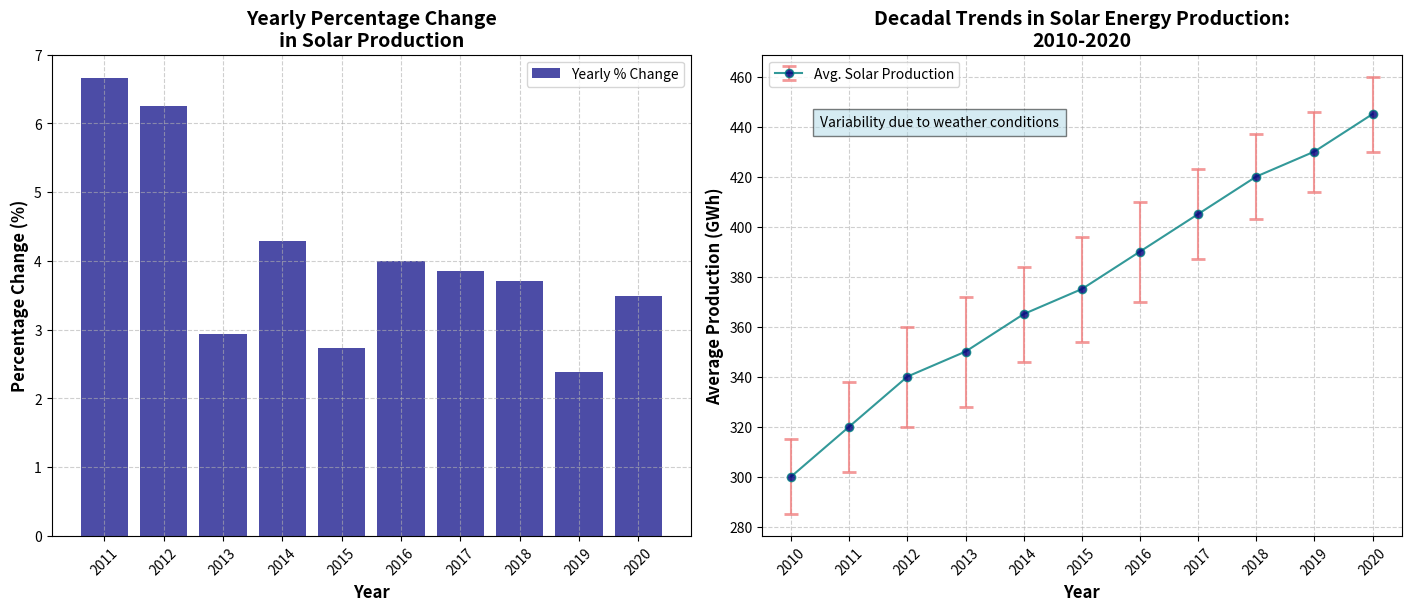

The script that saved this image:
import matplotlib.pyplot as plt
import numpy as np

years = np.arange(2010, 2021)
average_production = np.array([300, 320, 340, 350, 365, 375, 390, 405, 420, 430, 445])
error = np.array([15, 18, 20, 22, 19, 21, 20, 18, 17, 16, 15])

percent_change = np.diff(average_production) / average_production[:-1] * 100

fig, axs = plt.subplots(1, 2, figsize=(14, 6), constrained_layout=True)

# Swapped positions: Bar chart is now axs[0] and Line chart is now axs[1]

# First subplot (now): Bar chart showing percentage change
axs[0].bar(years[1:], percent_change, color='navy', alpha=0.7, label='Yearly % Change')
axs[0].set_title('Yearly Percentage Change\nin Solar Production', fontsize=14, fontweight='bold')
axs[0].set_xlabel('Year', fontsize=12, fontweight='bold')
axs[0].set_ylabel('Percentage Change (%)', fontsize=12, fontweight='bold')
axs[0].set_xticks(years[1:])
axs[0].set_xticklabels(years[1:], rotation=45)
axs[0].grid(True, linestyle='--', alpha=0.6)
axs[0].legend(loc='upper right', fontsize=10)

# Second subplot (now): Line chart with error bars
axs[1].errorbar(
    years, average_production, yerr=error, fmt='-o', color='teal', ecolor='lightcoral',
    linestyle='-', capsize=5, capthick=2, markerfacecolor='navy', alpha=0.8, label='Avg. Solar Production'
)
axs[1].set_title('Decadal Trends in Solar Energy Production:\n2010-2020', fontsize=14, fontweight='bold')
axs[1].set_xlabel('Year', fontsize=12, fontweight='bold')
axs[1].set_ylabel('Average Production (GWh)', fontsize=12, fontweight='bold')
axs[1].set_xticks(years)
axs[1].set_xticklabels(years, rotation=45)
axs[1].set_yticks(np.arange(280, 470, 20))
axs[1].grid(True, linestyle='--', alpha=0.6)
axs[1].legend(loc='upper left', fontsize=10)
axs[1].text(2010.5, 440, 'Variability due to weather conditions', fontsize=10, style='italic', bbox={'facecolor': 'lightblue', 'alpha': 0.5, 'pad': 5})

plt.show()
